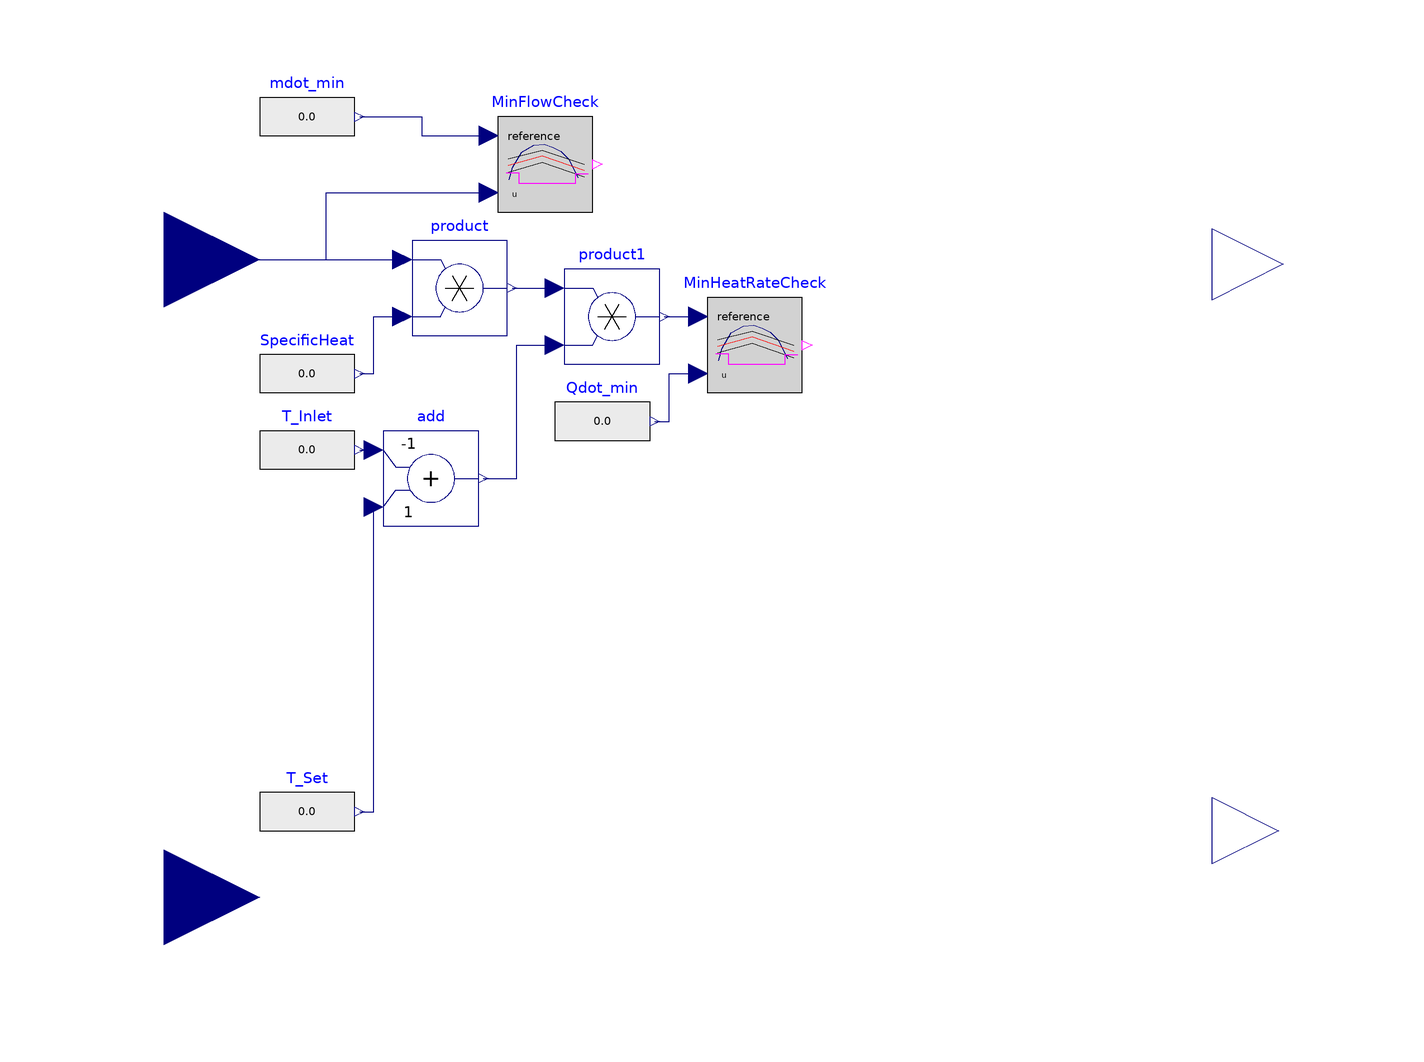

The component connection diagram of the Modelica model below, drawn from its own Placement and Line annotations.

model NonCondensingTanklessHXController
  "Control Module for Non-Condensing Tankless Water Heaters"
  Modelica.Blocks.Sources.RealExpression mdot_min
    annotation (Placement(transformation(extent={{-100,80},{-80,100}})));
  Modelica.Blocks.Sources.RealExpression Qdot_min
    annotation (Placement(transformation(extent={{-38,16},{-18,36}})));
  Modelica.Blocks.Sources.RealExpression T_Set
    annotation (Placement(transformation(extent={{-100,-66},{-80,-46}})));
  Modelica.Blocks.Interfaces.RealInput mdot_water
    annotation (Placement(transformation(extent={{-140,40},{-100,80}})));
  Modelica.Blocks.Interfaces.RealInput T_out
    annotation (Placement(transformation(extent={{-140,-94},{-100,-54}})));
  Modelica.Blocks.Sources.RealExpression SpecificHeat
    annotation (Placement(transformation(extent={{-100,26},{-80,46}})));
  Modelica.Blocks.Sources.RealExpression T_Inlet
    annotation (Placement(transformation(extent={{-100,10},{-80,30}})));
  Modelica.Blocks.Math.Add add(k1=-1, k2=+1)
    annotation (Placement(transformation(extent={{-74,4},{-54,24}})));
  Modelica.Blocks.Math.Product product
    annotation (Placement(transformation(extent={{-68,44},{-48,64}})));
  Modelica.Blocks.Math.Product product1
    annotation (Placement(transformation(extent={{-36,38},{-16,58}})));
  Modelica.Blocks.Logical.OnOffController MinFlowCheck
    annotation (Placement(transformation(extent={{-50,70},{-30,90}})));
  Modelica.Blocks.Logical.OnOffController MinHeatRateCheck
    annotation (Placement(transformation(extent={{-6,32},{14,52}})));
  Modelica.Blocks.Interfaces.RealOutput mdot_water_controlled
    annotation (Placement(transformation(extent={{100,44},{130,74}})));
  Modelica.Blocks.Interfaces.RealOutput ControlConstant annotation (Placement(
        transformation(extent={{100,-74},{128,-46}}), iconTransformation(extent
          ={{100,-74},{128,-46}})));
equation
  connect(T_Inlet.y, add.u1) annotation (Line(
      points={{-79,20},{-76,20}},
      color={0,0,127},
      smooth=Smooth.None));
  connect(T_Set.y, add.u2) annotation (Line(
      points={{-79,-56},{-76,-56},{-76,8}},
      color={0,0,127},
      smooth=Smooth.None));
  connect(mdot_water, product.u1) annotation (Line(
      points={{-120,60},{-70,60}},
      color={0,0,127},
      smooth=Smooth.None));
  connect(SpecificHeat.y, product.u2) annotation (Line(
      points={{-79,36},{-76,36},{-76,48},{-70,48}},
      color={0,0,127},
      smooth=Smooth.None));
  connect(product.y, product1.u1) annotation (Line(
      points={{-47,54},{-38,54}},
      color={0,0,127},
      smooth=Smooth.None));
  connect(add.y, product1.u2) annotation (Line(
      points={{-53,14},{-46,14},{-46,42},{-38,42}},
      color={0,0,127},
      smooth=Smooth.None));
  connect(mdot_water, MinFlowCheck.u) annotation (Line(
      points={{-120,60},{-86,60},{-86,74},{-52,74}},
      color={0,0,127},
      smooth=Smooth.None));
  connect(mdot_min.y, MinFlowCheck.reference) annotation (Line(
      points={{-79,90},{-66,90},{-66,86},{-52,86}},
      color={0,0,127},
      smooth=Smooth.None));
  connect(product1.y, MinHeatRateCheck.reference) annotation (Line(
      points={{-15,48},{-8,48}},
      color={0,0,127},
      smooth=Smooth.None));
  connect(Qdot_min.y, MinHeatRateCheck.u) annotation (Line(
      points={{-17,26},{-14,26},{-14,36},{-8,36}},
      color={0,0,127},
      smooth=Smooth.None));
  annotation (
    uses(Modelica(version="3.2")),
    Diagram(graphics),
    Icon(graphics={Bitmap(extent={{-100,96},{100,-98}}, fileName=
              "//vmware-host/Shared Folders/Downloads/ControlModule.jpg")}));
end NonCondensingTanklessHXController;